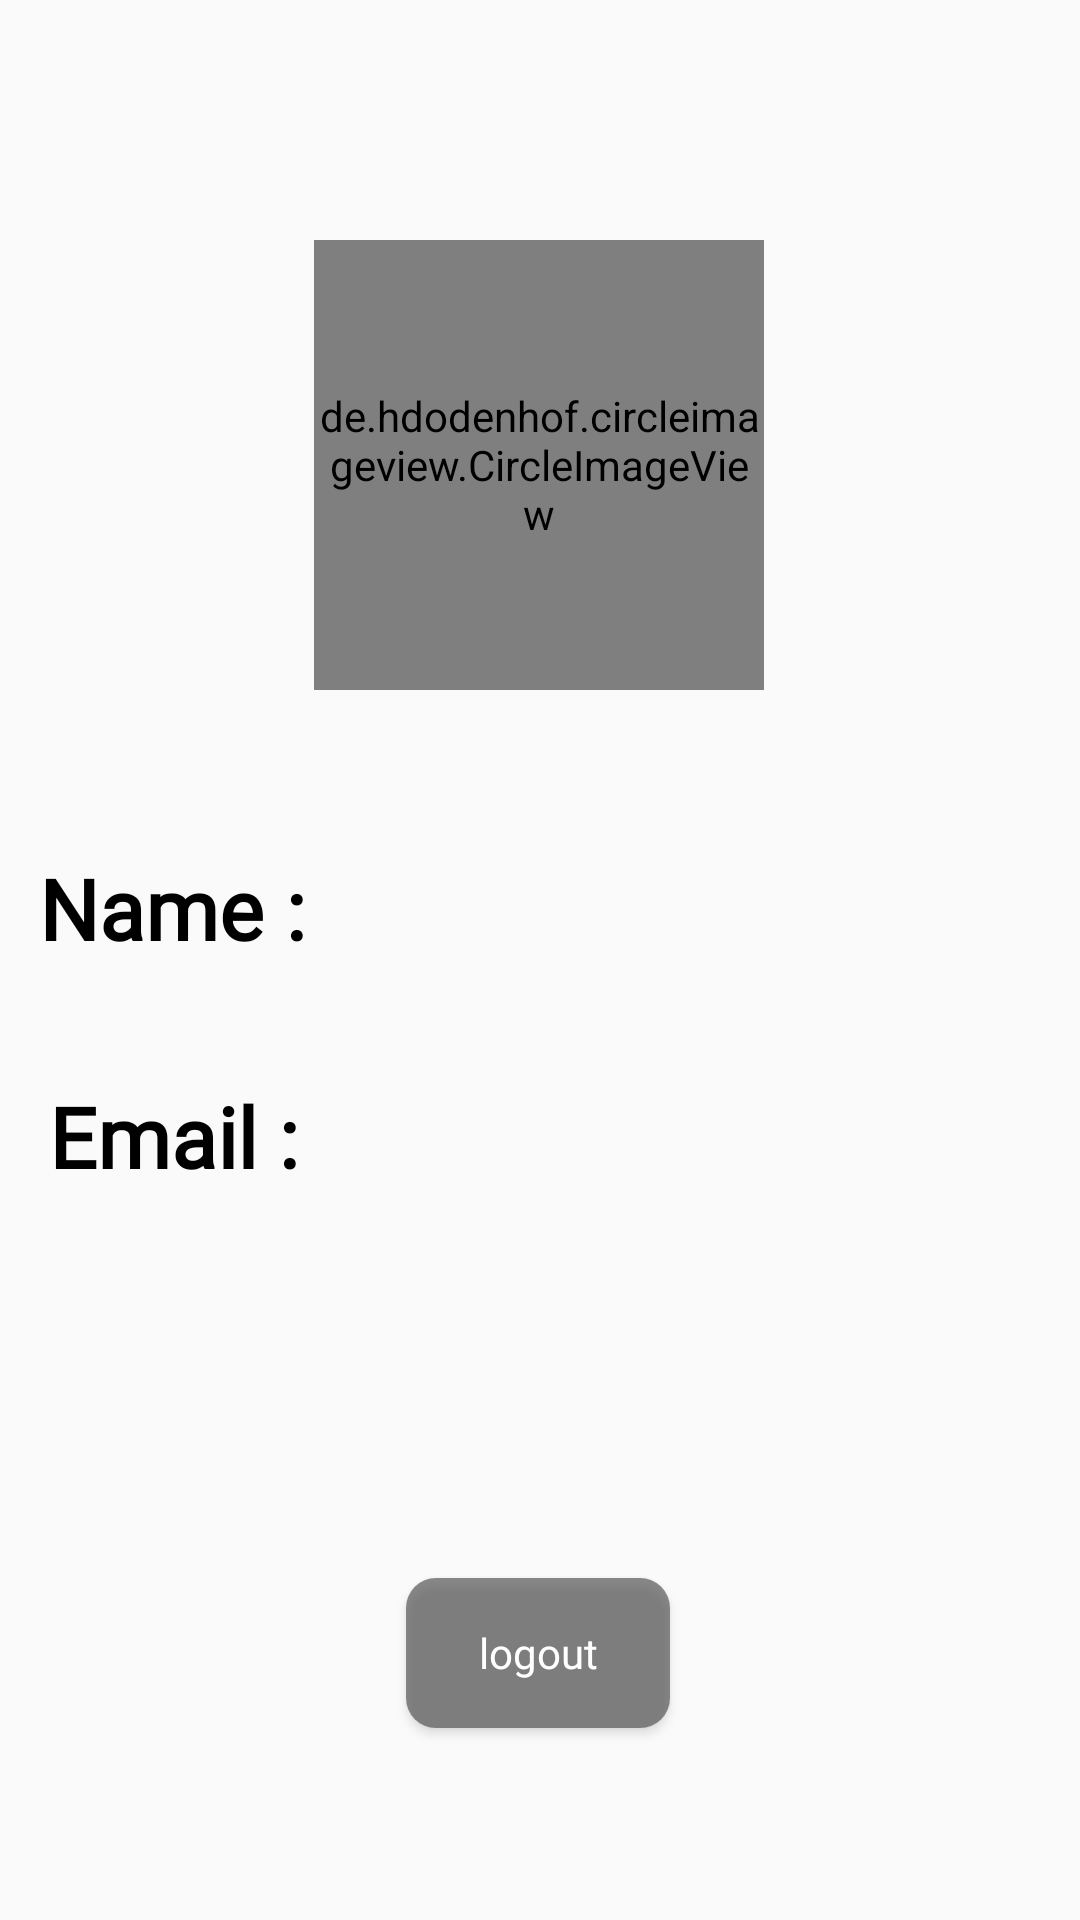

Reconstruct the res/layout file that produces this screen, plus the resources it refers to.
<!-- AndroidManifest.xml: application theme AppTheme -->
<!-- res/layout/fragment_account.xml -->
<?xml version="1.0" encoding="utf-8"?>
<androidx.constraintlayout.widget.ConstraintLayout
    xmlns:android="http://schemas.android.com/apk/res/android"
    xmlns:app="http://schemas.android.com/apk/res-auto"
    xmlns:tools="http://schemas.android.com/tools"
    android:layout_width="match_parent"
    android:layout_height="match_parent">

    <de.hdodenhof.circleimageview.CircleImageView
        android:layout_width="150dp"
        android:layout_height="150dp"
        android:layout_marginTop="80dp"
        android:src="@drawable/add_a_photo_black_24dp"
        app:layout_constraintEnd_toEndOf="parent"
        app:layout_constraintHorizontal_bias="0.498"
        app:layout_constraintStart_toStartOf="parent"
        app:layout_constraintTop_toTopOf="parent"
        app:civ_border_width="2dp"
        app:civ_border_color="#4D4D4D"

        />

    <TextView
        android:id="@+id/textView4"
        android:layout_width="wrap_content"
        android:layout_height="wrap_content"
        android:layout_marginTop="284dp"
        android:fontFamily="@font/actor"
        android:text="Name :"
        android:textColor="#000000"
        android:textSize="28sp"
        android:textStyle="bold"
        app:layout_constraintEnd_toEndOf="parent"
        app:layout_constraintHorizontal_bias="0.048"
        app:layout_constraintStart_toStartOf="parent"
        app:layout_constraintTop_toTopOf="parent" />

    <TextView
        android:id="@+id/textView5"
        android:layout_width="wrap_content"
        android:layout_height="wrap_content"
        android:layout_marginTop="360dp"
        android:fontFamily="@font/actor"
        android:text="Email :"
        android:textColor="#000000"
        android:textSize="28sp"
        android:textStyle="bold"
        app:layout_constraintEnd_toEndOf="parent"
        app:layout_constraintHorizontal_bias="0.059"
        app:layout_constraintStart_toStartOf="parent"
        app:layout_constraintTop_toTopOf="parent" />

    <TextView
        android:id="@+id/email"
        android:layout_width="wrap_content"
        android:layout_height="wrap_content"
        android:layout_marginTop="372dp"
        android:textColor="#2D2D2D"
        app:layout_constraintEnd_toEndOf="parent"
        app:layout_constraintHorizontal_bias="0.541"
        app:layout_constraintStart_toStartOf="parent"
        app:layout_constraintTop_toTopOf="parent" />

    <TextView
        android:id="@+id/name"
        android:layout_width="wrap_content"
        android:layout_height="wrap_content"
        android:layout_marginTop="296dp"
        android:textColor="#2D2D2D"
        app:layout_constraintEnd_toEndOf="parent"
        app:layout_constraintHorizontal_bias="0.424"
        app:layout_constraintStart_toStartOf="parent"
        app:layout_constraintTop_toTopOf="parent" />

    <Button
        android:id="@+id/logout"
        android:layout_width="wrap_content"
        android:layout_height="wrap_content"
        android:layout_marginBottom="64dp"
        android:background="@drawable/lyrics_button"
        android:fontFamily="@font/actor"
        android:text="logout"
        android:textAppearance="@style/TextAppearance.AppCompat.Small"
        android:textColor="#ffffff"
        app:layout_constraintBottom_toBottomOf="parent"
        app:layout_constraintEnd_toEndOf="parent"
        app:layout_constraintHorizontal_bias="0.498"
        app:layout_constraintStart_toStartOf="parent" />
</androidx.constraintlayout.widget.ConstraintLayout>
<!-- resources referenced by this layout -->
<resources>
  <!-- drawable add_a_photo_black_24dp (drawable) -->
  <vector android:height="24dp" android:tint="#010106"
      android:viewportHeight="24.0" android:viewportWidth="24.0"
      android:width="24dp" xmlns:android="http://schemas.android.com/apk/res/android">
      <path android:fillColor="#FF000000" android:pathData="M3,4L3,1h2v3h3v2L5,6v3L3,9L3,6L0,6L0,4h3zM6,10L6,7h3L9,4h7l1.83,2L21,6c1.1,0 2,0.9 2,2v12c0,1.1 -0.9,2 -2,2L5,22c-1.1,0 -2,-0.9 -2,-2L3,10h3zM13,19c2.76,0 5,-2.24 5,-5s-2.24,-5 -5,-5 -5,2.24 -5,5 2.24,5 5,5zM9.8,14c0,1.77 1.43,3.2 3.2,3.2s3.2,-1.43 3.2,-3.2 -1.43,-3.2 -3.2,-3.2 -3.2,1.43 -3.2,3.2z"/>
  </vector>
  <!-- drawable lyrics_button (drawable) -->
  <?xml version="1.0" encoding="utf-8"?>
  <shape android:shape="rectangle"
      xmlns:android="http://schemas.android.com/apk/res/android" >
  
      <corners android:radius="10dp"/>
  
      <solid android:color="#A64D4D4D"/>
      <size android:width="50dp" android:height="50dp"/>
  
  </shape>
  <style name="AppTheme" parent="Theme.AppCompat.Light.NoActionBar">
          
          <item name="colorPrimary">@color/colorPrimary</item>
          <item name="colorPrimaryDark">@color/colorPrimaryDark</item>
          <item name="colorAccent">@color/colorAccent</item>
          <item name="android:statusBarColor">@color/white</item>
          <item name="android:windowLightStatusBar">true</item>
  
  
      </style>
  <color name="colorPrimary">#4D4D4D</color>
  <color name="colorPrimaryDark">#2D2D2D</color>
  <color name="colorAccent">#2D2D2D</color>
  <color name="white">#80FFFFFF</color>
</resources>
